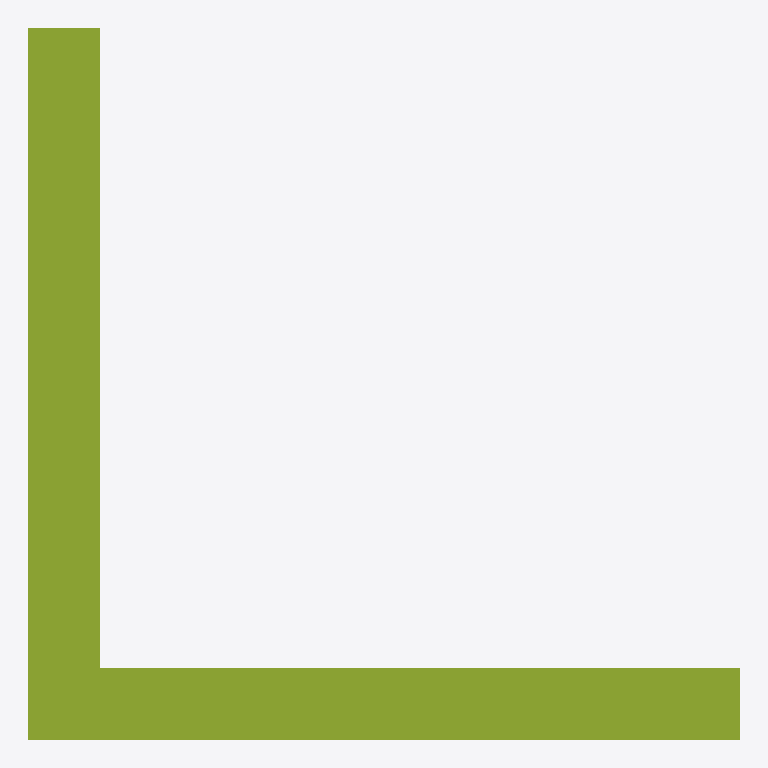
Plan cut of the same IFC building model at storey 'Level 0' (level 0.00 m, cut at 1.40 m), seen from above with north up, elements coloured by IFC class: 1 member (olive). No cut surface shows.
Extent 0.1 m × 0.1 m × 1.0 m (x, y, z). Storeys (1): Level 0 at 0.00 m. Elements (1): 1 IfcMember.

HEADER;
FILE_DESCRIPTION(('synthetic: an IfcLShapeProfileDef 100x100x10 extruded 1000'),'2;1');
FILE_NAME('lshape','2026-01-01T00:00:00',(''),(''),'hand-written','bimble golden','');
FILE_SCHEMA(('IFC4'));
ENDSEC;
DATA;
#7=IFCPROJECT('2T2cLshape000000000001',$,'lshape project',$,$,$,$,(#6),#3);
#14=IFCBUILDINGSTOREY('2T2cLshape000000000004',$,'Level 0',$,$,#8,$,$,.ELEMENT.,0.0);
#37=IFCMEMBER('2T2cLshape000000000010',$,'lshape',$,$,#8,#33,$,$);
ENDSEC;
